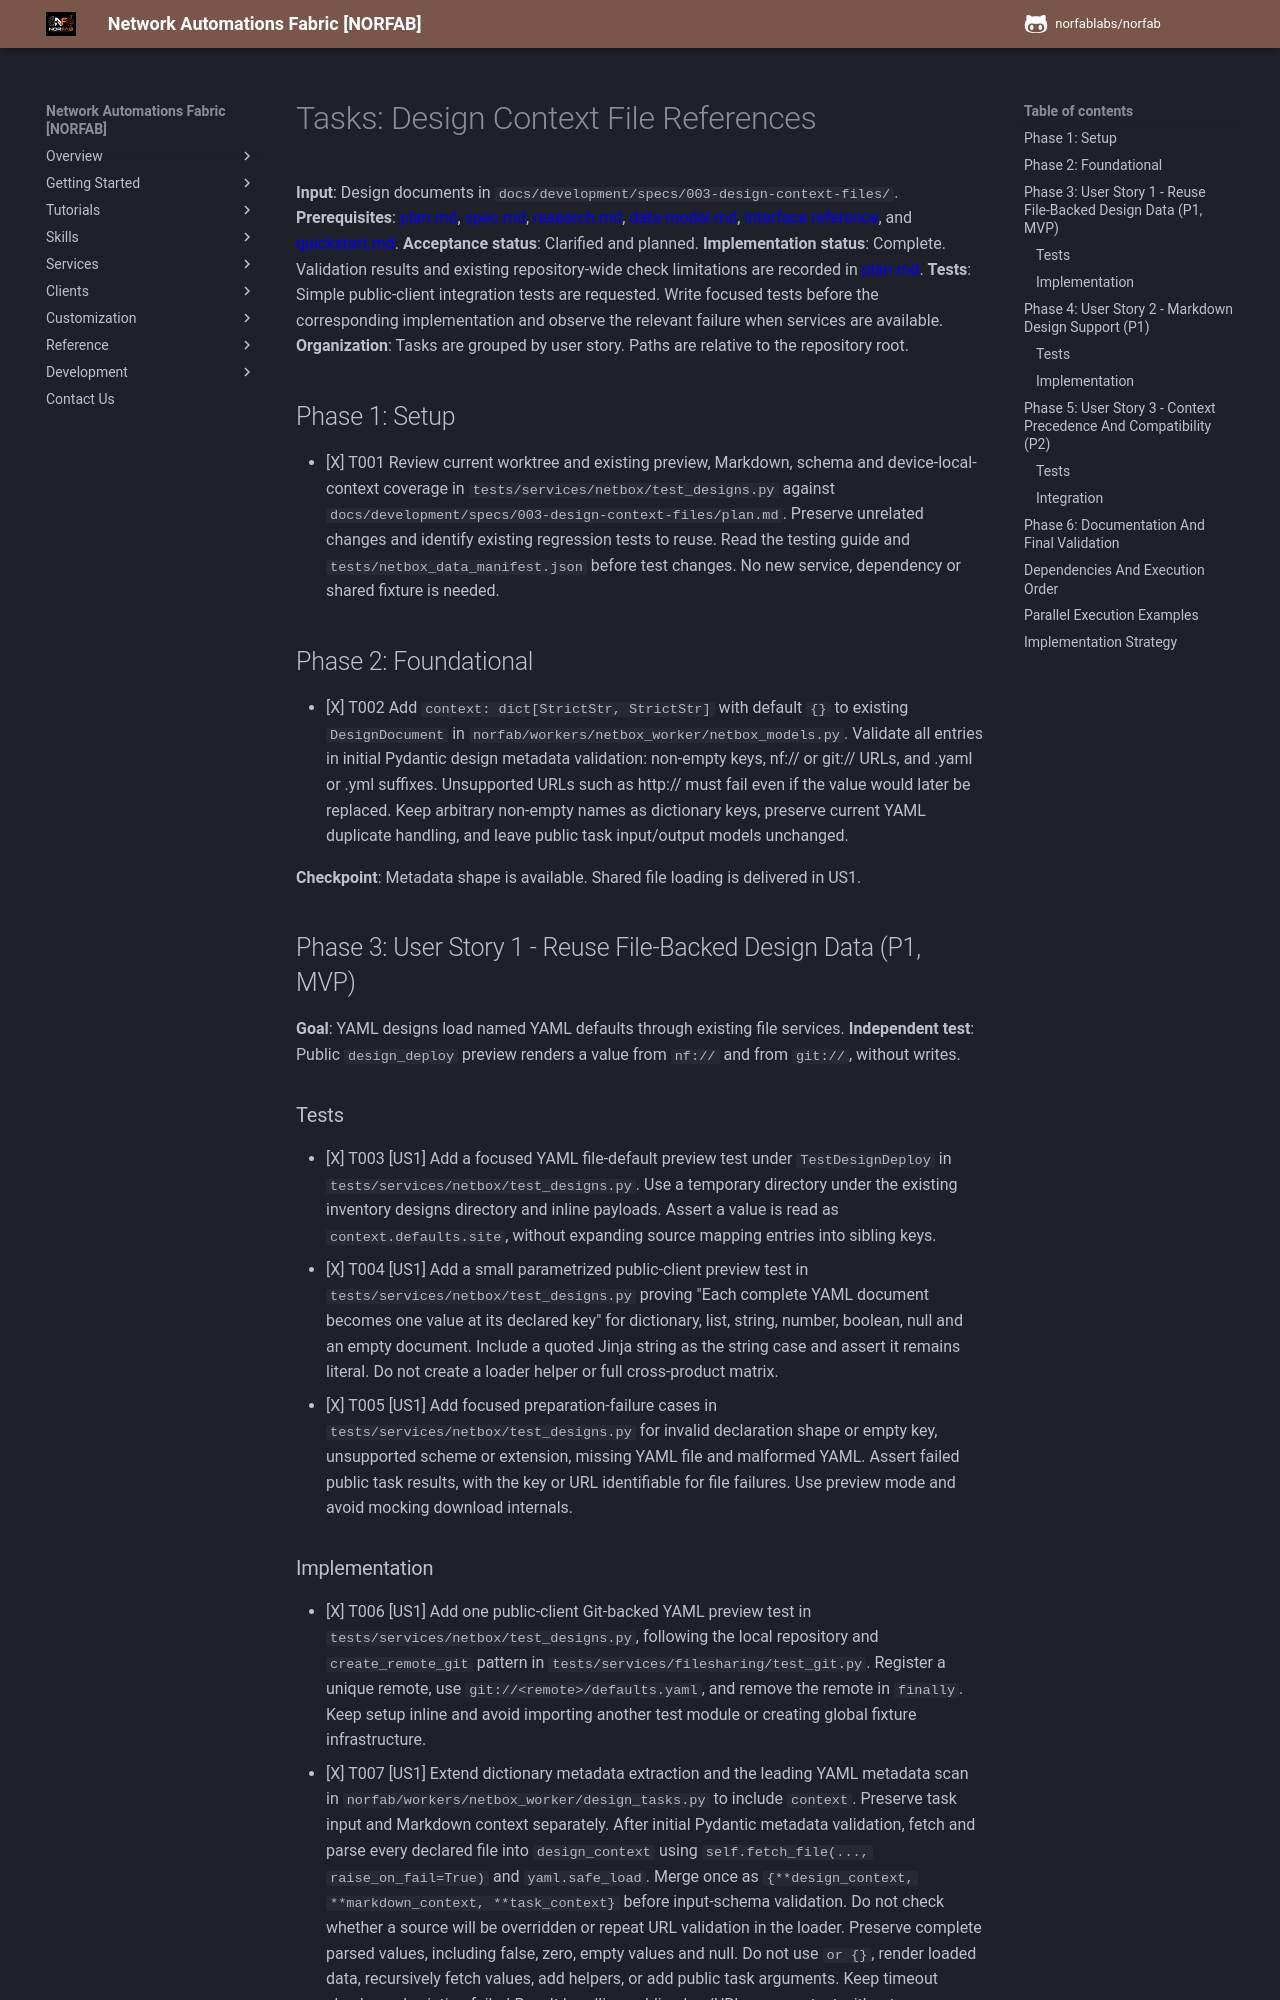

repository: norfablabs/NORFAB · page: development/specs/003-design-context-files/tasks/index.html · generator: mkdocs

# Tasks: Design Context File References

**Input**: Design documents in `docs/development/specs/003-design-context-files/`.
**Prerequisites**: [plan.md](plan.md), [spec.md](spec.md), [research.md](research.md), [data-model.md](data-model.md), [interface reference](contracts/design-context.md), and [quickstart.md](quickstart.md).
**Acceptance status**: Clarified and planned. **Implementation status**: Complete. Validation results and existing repository-wide check limitations are recorded in [plan.md](plan.md).
**Tests**: Simple public-client integration tests are requested. Write focused tests before the corresponding implementation and observe the relevant failure when services are available.
**Organization**: Tasks are grouped by user story. Paths are relative to the repository root.

## Phase 1: Setup

- [X] T001 Review current worktree and existing preview, Markdown, schema and device-local-context coverage in `tests/services/netbox/test_designs.py` against `docs/development/specs/003-design-context-files/plan.md`. Preserve unrelated changes and identify existing regression tests to reuse. Read the testing guide and `tests/netbox_data_manifest.json` before test changes. No new service, dependency or shared fixture is needed.

## Phase 2: Foundational

- [X] T002 Add `context: dict[StrictStr, StrictStr]` with default `{}` to existing `DesignDocument` in `norfab/workers/netbox_worker/netbox_models.py`. Validate all entries in initial Pydantic design metadata validation: non-empty keys, nf:// or git:// URLs, and .yaml or .yml suffixes. Unsupported URLs such as http:// must fail even if the value would later be replaced. Keep arbitrary non-empty names as dictionary keys, preserve current YAML duplicate handling, and leave public task input/output models unchanged.

**Checkpoint**: Metadata shape is available. Shared file loading is delivered in US1.

## Phase 3: User Story 1 - Reuse File-Backed Design Data (P1, MVP)

**Goal**: YAML designs load named YAML defaults through existing file services.
**Independent test**: Public `design_deploy` preview renders a value from `nf://` and from `git://`, without writes.

### Tests

- [X] T003 [US1] Add a focused YAML file-default preview test under `TestDesignDeploy` in `tests/services/netbox/test_designs.py`. Use a temporary directory under the existing inventory designs directory and inline payloads. Assert a value is read as `context.defaults.site`, without expanding source mapping entries into sibling keys.
- [X] T004 [US1] Add a small parametrized public-client preview test in `tests/services/netbox/test_designs.py` proving "Each complete YAML document becomes one value at its declared key" for dictionary, list, string, number, boolean, null and an empty document. Include a quoted Jinja string as the string case and assert it remains literal. Do not create a loader helper or full cross-product matrix.
- [X] T005 [US1] Add focused preparation-failure cases in `tests/services/netbox/test_designs.py` for invalid declaration shape or empty key, unsupported scheme or extension, missing YAML file and malformed YAML. Assert failed public task results, with the key or URL identifiable for file failures. Use preview mode and avoid mocking download internals.
